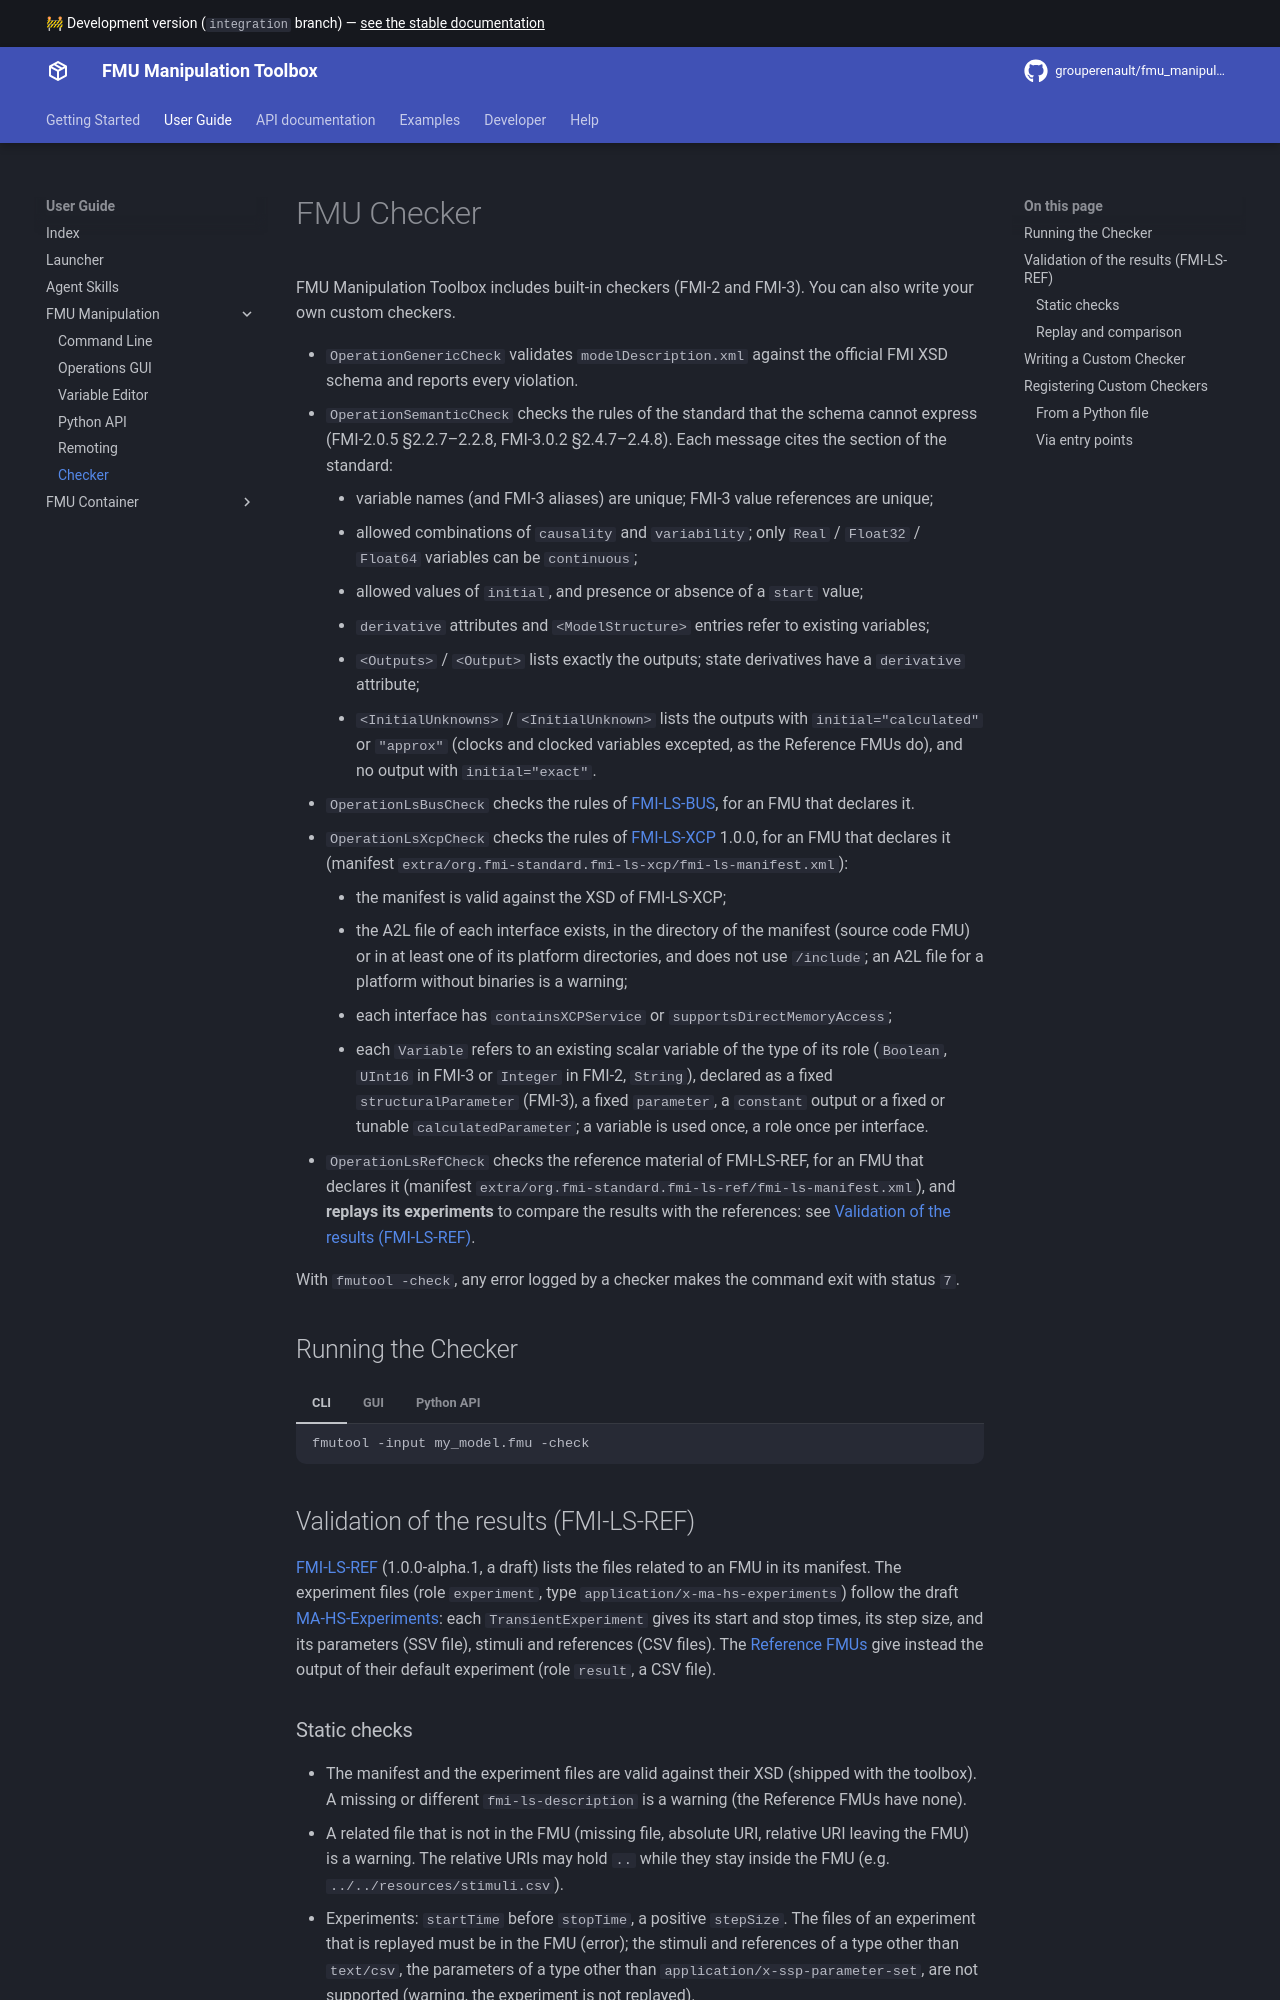

repository: grouperenault/fmu_manipulation_toolbox · page: integration/user-guide/fmutool/checker/index.html · generator: mkdocs

# FMU Checker

FMU Manipulation Toolbox includes two built-in checkers (FMI 2.0 and 3.0). You can also write your own
custom checkers.

- `OperationGenericCheck` validates `modelDescription.xml` against the official FMI XSD schema and reports
  every violation.
- `OperationSemanticCheck` checks the rules of the standard that the schema cannot express (FMI 2.0.5
  §2.2.7–2.2.8, FMI 3.0.2 §2.4.7–2.4.8). Each message cites the section of the standard:
    - variable names (and FMI 3.0 aliases) are unique; FMI 3.0 value references are unique;
    - allowed combinations of `causality` and `variability`; only `Real` / `Float32` / `Float64` variables
      can be `continuous`;
    - allowed values of `initial`, and presence or absence of a `start` value;
    - `derivative` attributes and `<ModelStructure>` entries refer to existing variables;
    - `<Outputs>` / `<Output>` lists exactly the outputs; state derivatives have a `derivative` attribute.

With `fmutool -check`, any error logged by a checker makes the command exit with status `7`.
